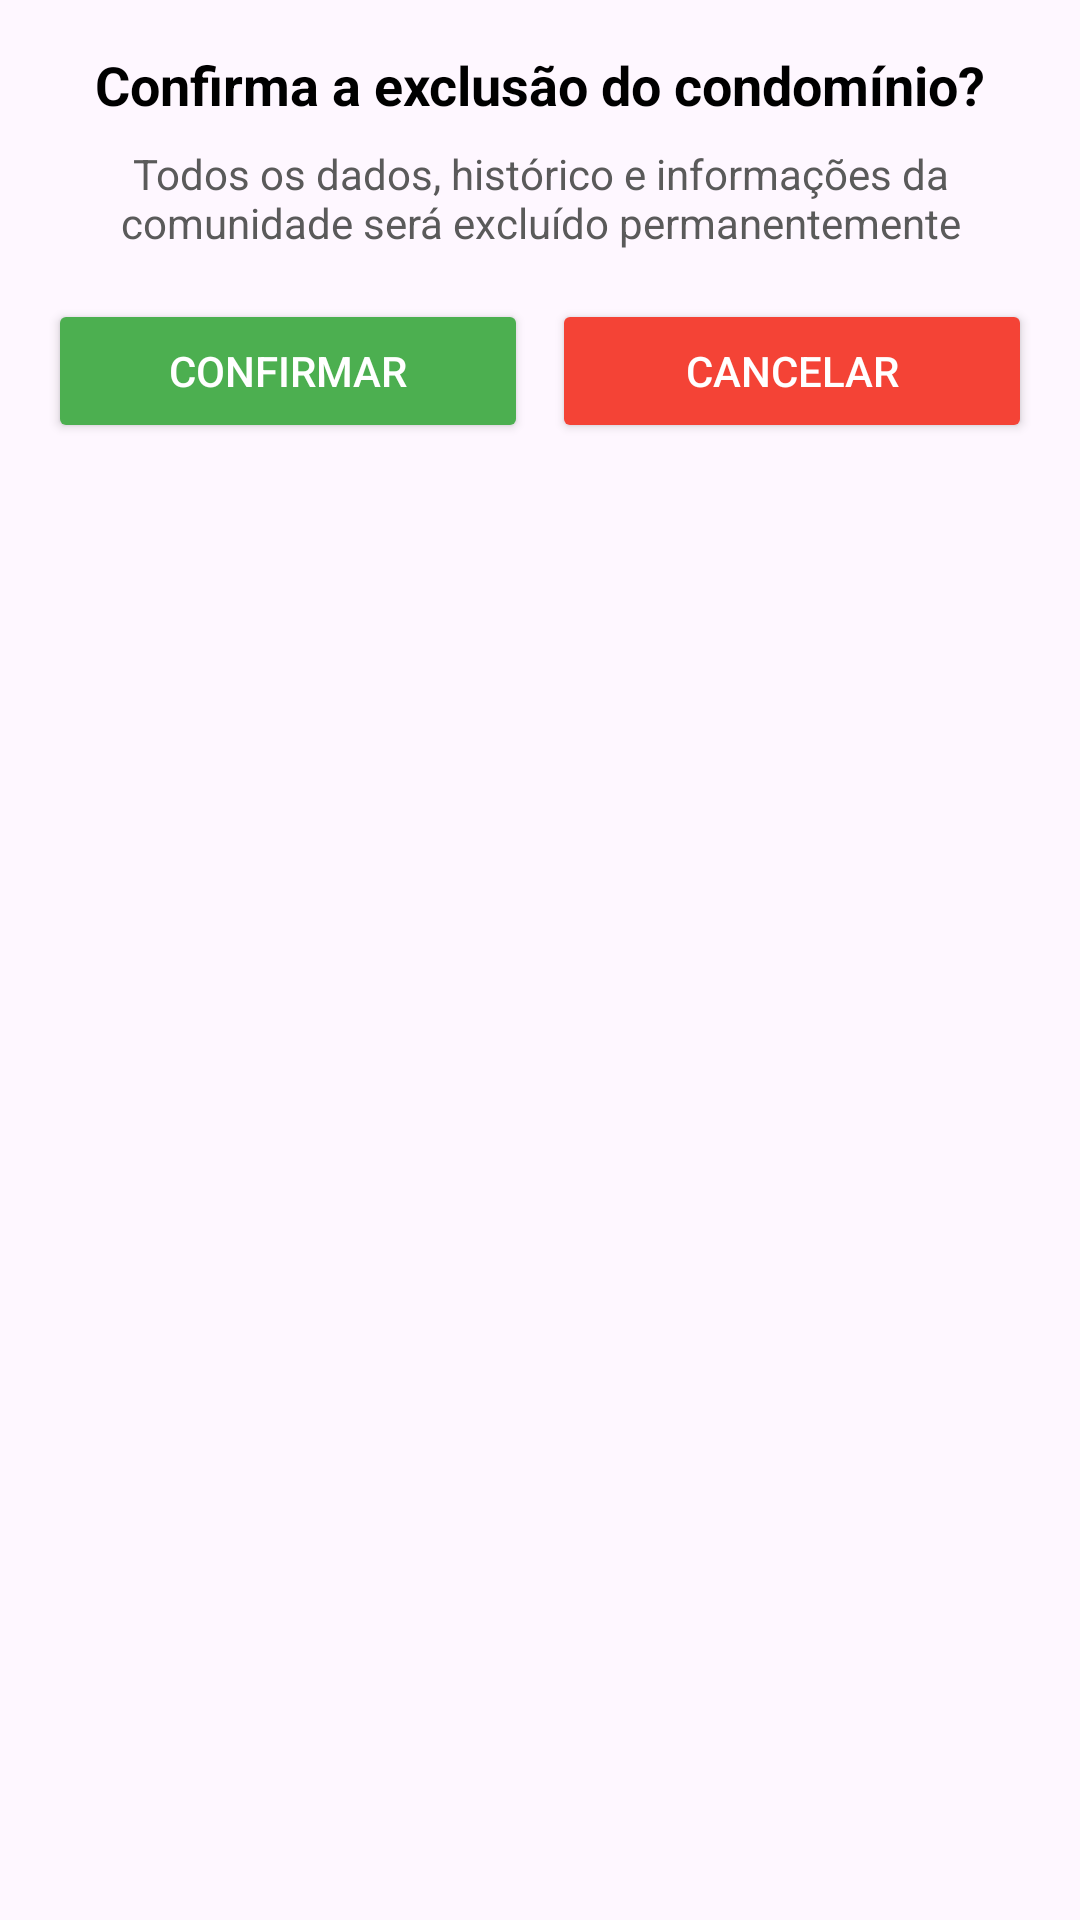

Here is an Android app screen rendered from its layout file. Give the layout XML and the strings, colors and styles it references.
<!-- AndroidManifest.xml: application theme Theme.Energywise -->
<!-- res/layout/dialog_confirmacao.xml -->
<LinearLayout
    xmlns:android="http://schemas.android.com/apk/res/android"
    android:layout_width="match_parent"
    android:layout_height="wrap_content"
    android:orientation="vertical"
    android:padding="16dp"
    android:background="@drawable/dialog_background">

    <TextView
        android:id="@+id/DialogConfirmacao_TextoConfirma_TextView"
        android:layout_width="match_parent"
        android:layout_height="wrap_content"
        android:text="Confirma a exclusão do condomínio?"
        android:textSize="18sp"
        android:textColor="#000"
        android:textStyle="bold"
        android:gravity="center"
        android:paddingBottom="8dp" />

    <TextView
        android:id="@+id/DialogConfirmacao_TextoInfoExclusao_TextView"
        android:layout_width="match_parent"
        android:layout_height="wrap_content"
        android:text="Todos os dados, histórico e informações da comunidade será excluído permanentemente"
        android:textSize="14sp"
        android:textColor="#5A5A5A"
        android:gravity="center"
        android:paddingBottom="16dp" />

    <LinearLayout
        android:layout_width="match_parent"
        android:layout_height="wrap_content"
        android:orientation="horizontal"
        android:gravity="center">

        <Button
            android:id="@+id/DialogConfirmacao_BotaoConfirma_Button"
            android:layout_width="0dp"
            android:layout_height="wrap_content"
            android:layout_weight="1"
            android:layout_marginEnd="8dp"
            android:text="Confirmar"
            android:textColor="#FFF"
            android:backgroundTint="#4CAF50" />

        <Button
            android:id="@+id/DialogConfirmacao_BotaoCancelar_Button"
            android:layout_width="0dp"
            android:layout_height="wrap_content"
            android:layout_weight="1"
            android:text="Cancelar"
            android:textColor="#FFF"
            android:backgroundTint="#F44336" />

    </LinearLayout>
</LinearLayout>
<!-- resources referenced by this layout -->
<resources>
  <style name="Theme.Energywise" parent="Base.Theme.Energywise" />
  <style name="Base.Theme.Energywise" parent="Theme.Material3.DayNight.NoActionBar">
          
          
      </style>
</resources>
